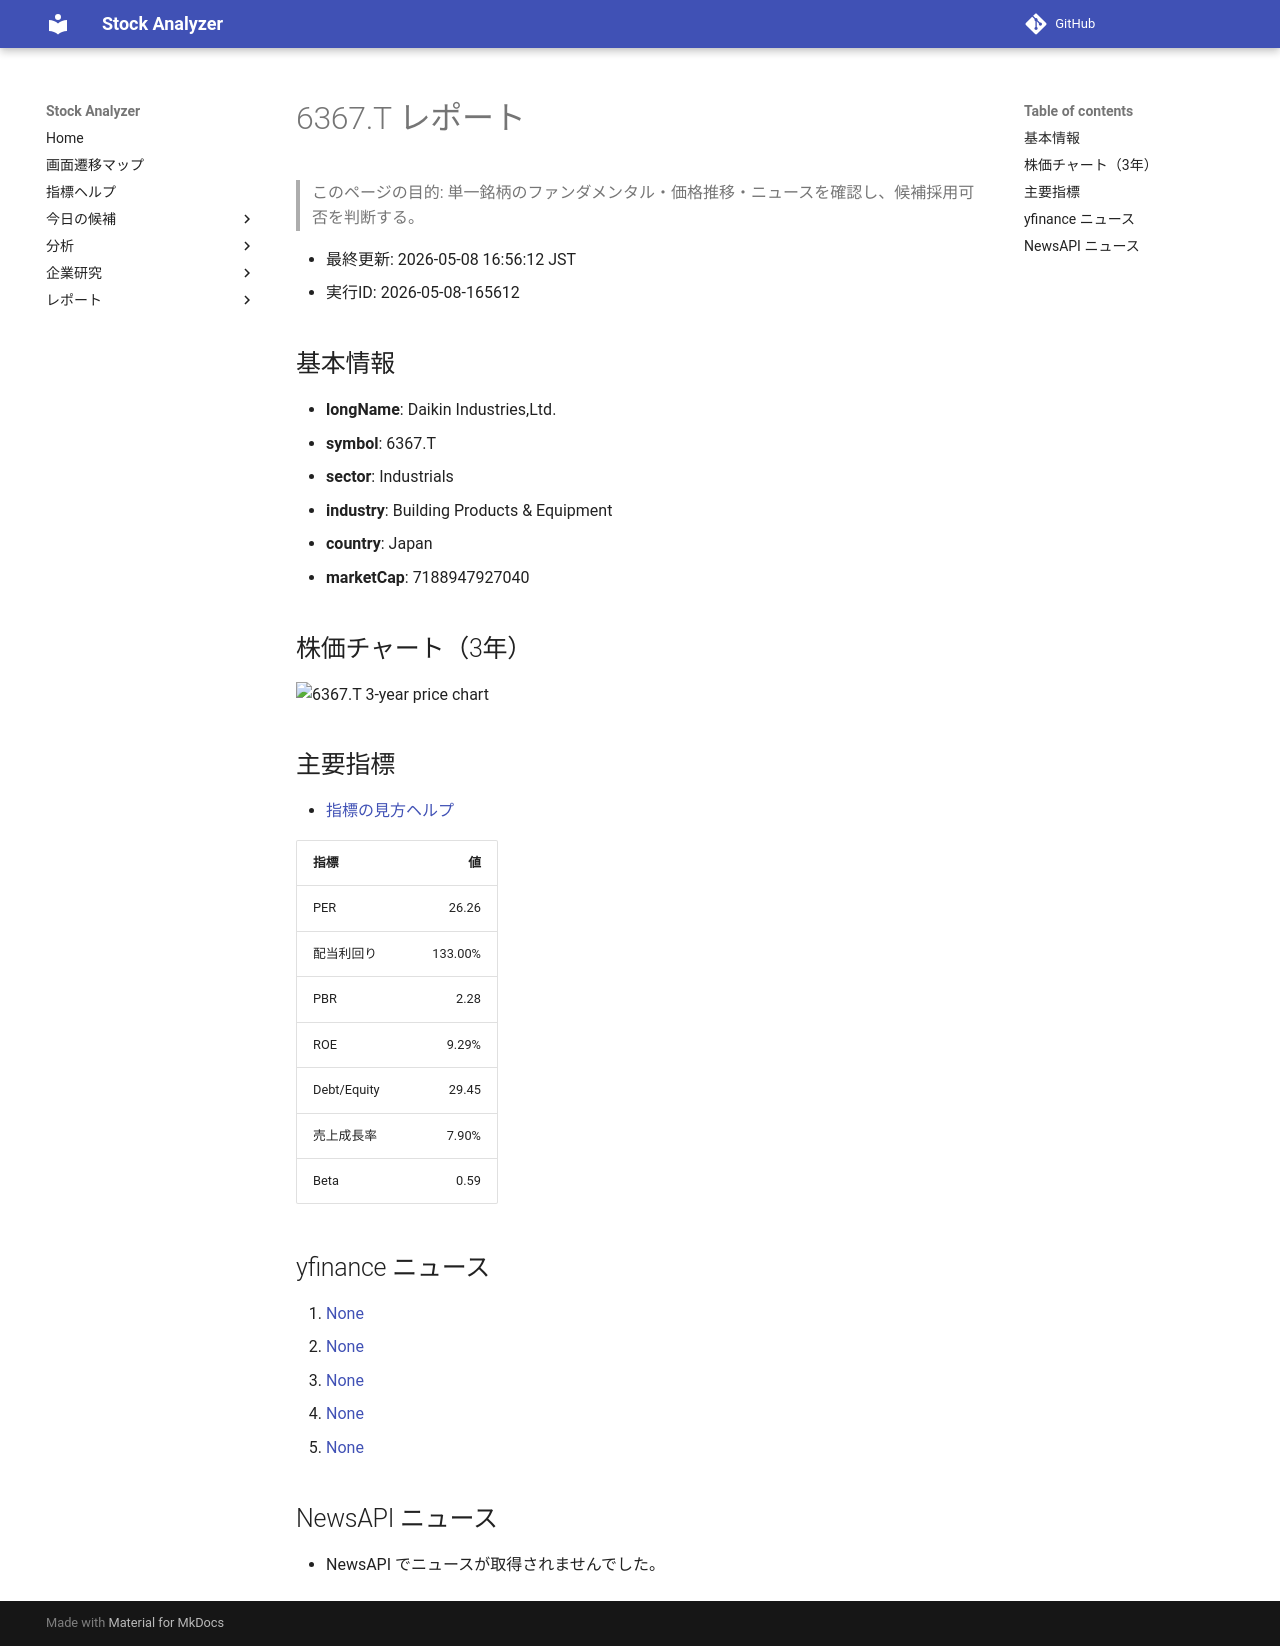

repository: Yumi-note/Making-APP · page: reports/2026-05-08/165612/6367_T/index.html · generator: mkdocs

# 6367.T レポート

> このページの目的: 単一銘柄のファンダメンタル・価格推移・ニュースを確認し、候補採用可否を判断する。

- 最終更新: 2026-05-08 16:56:12 JST
- 実行ID: 2026-05-08-165612

## 基本情報

- **longName**: Daikin Industries,Ltd.
- **symbol**: 6367.T
- **sector**: Industrials
- **industry**: Building Products & Equipment
- **country**: Japan
- **marketCap**: 7188947927040

## 株価チャート（3年）

![6367.T 3-year price chart](6367_T_3y.png)

## 主要指標

- [指標の見方ヘルプ](../../../../indicators.md)

| 指標 | 値 |
|---|---:|
| PER | 26.26 |
| 配当利回り | 133.00% |
| PBR | 2.28 |
| ROE | 9.29% |
| Debt/Equity | 29.45 |
| 売上成長率 | 7.90% |
| Beta | 0.59 |

## yfinance ニュース

1. [None](None)
2. [None](None)
3. [None](None)
4. [None](None)
5. [None](None)

## NewsAPI ニュース

- NewsAPI でニュースが取得されませんでした。
